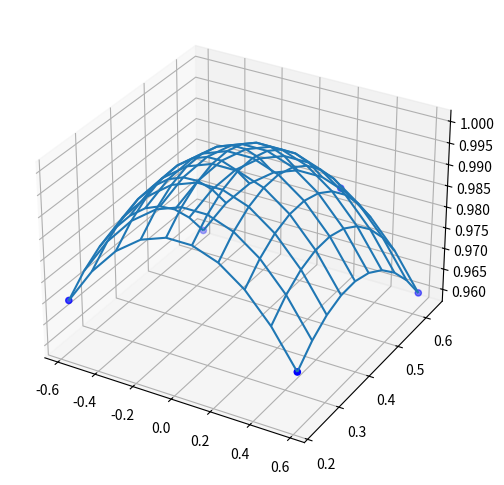

The matplotlib source for this figure:
import scipy.optimize as opt
import numpy as np
import matplotlib.pyplot as plt
from mpl_toolkits.mplot3d import Axes3D
fig = plt.figure(figsize=(8,6))
ax = fig.add_subplot(111, projection='3d')

doex = [-.585,-.585,0.165,0.585,0.585]
doey = [.63, .22, .63, .22, .63]
doez = np.array([.96, .97, .98,.97,.96])

def paraBolEqn(data,a,b,c,d):
    x,y = data
    cc = -(((x-b)/a)**2+((y-d)/c)**2)+1.0
    print(cc)
    return -(((x-b)/a)**2+((y-d)/c)**2)+1.0

popt,pcov=opt.curve_fit(paraBolEqn,np.vstack((doex,doey)),doez,p0=[1.5,0.4,1.5,0.4])

x, y = np.meshgrid(np.linspace(np.min(doex), np.max(doex),10), np.linspace(np.min(doey),np.max(doey), 10))
ax.plot_wireframe(x, y, paraBolEqn((x,y), *popt))
ax.scatter(doex, doey, doez, color='b')

data = np.vstack((doex,doey))
zdata = doez

opt.curve_fit(paraBolEqn,data,zdata)

plt.show()